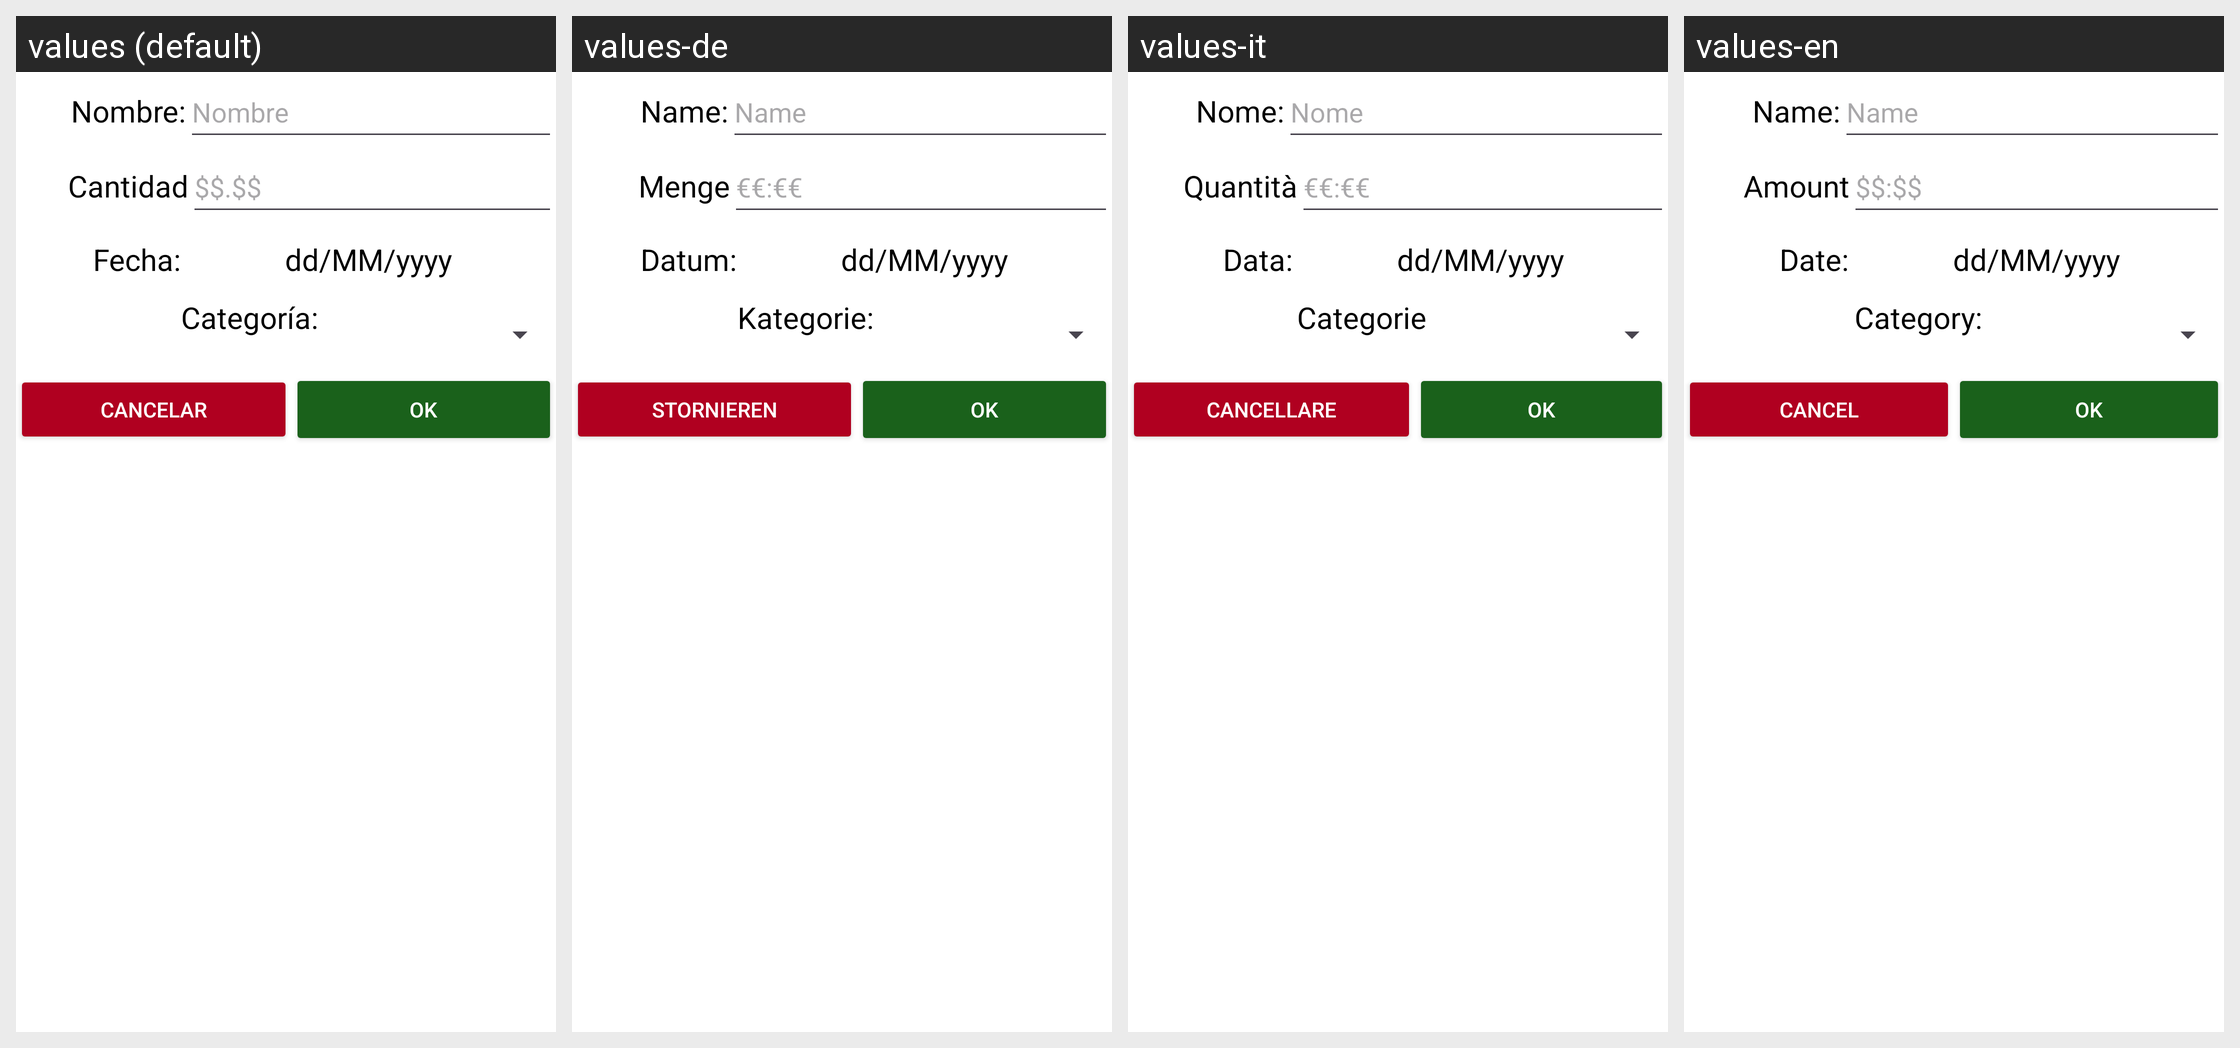

The Android screen above is rendered under several locales of the same app. Produce the string resources it draws, with the default and per-locale values.
Android screen res/layout/add_expense.xml rendered under 4 locales, left to right: values (default), values-de, values-it, values-en. Device: Nexus 5 (rendered at 1080×1920; each locale shown at half size, 540×960, under a caption strip naming it); theme Theme.DAMSmartMoney.
Strings drawn on this screen, with the default value and each locale's value (text and hints the layout hard-codes, and strings that could not be matched under every locale, appear in the picture but are not listed):

nombre_space
  values: Nombre:
  values-de: Name:
  values-it: Nome:
  values-en: Name:

nombre
  values: Nombre
  values-de: Name
  values-it: Nome
  values-en: Name

cantidad
  values: Cantidad
  values-de: Menge
  values-it: Quantità
  values-en: Amount

money
  values: $$.$$
  values-de: €€:€€
  values-it: €€:€€
  values-en: $$:$$

fecha
  values: Fecha:
  values-de: Datum:
  values-it: Data:
  values-en: Date:

important_expence_date
  values: dd/MM/yyyy
  values-de: dd/MM/yyyy  [not translated; the default value is used]
  values-it: dd/MM/yyyy  [not translated; the default value is used]
  values-en: dd/MM/yyyy  [not translated; the default value is used]

categor_a
  values: Categoría:
  values-de: Kategorie:
  values-it: Categorie
  values-en: Category:

x
  values: Cancelar
  values-de: Stornieren
  values-it: Cancellare
  values-en: Cancel

ok
  values: OK
  values-de: OK  [not translated; the default value is used]
  values-it: OK  [not translated; the default value is used]
  values-en: OK  [not translated; the default value is used]
